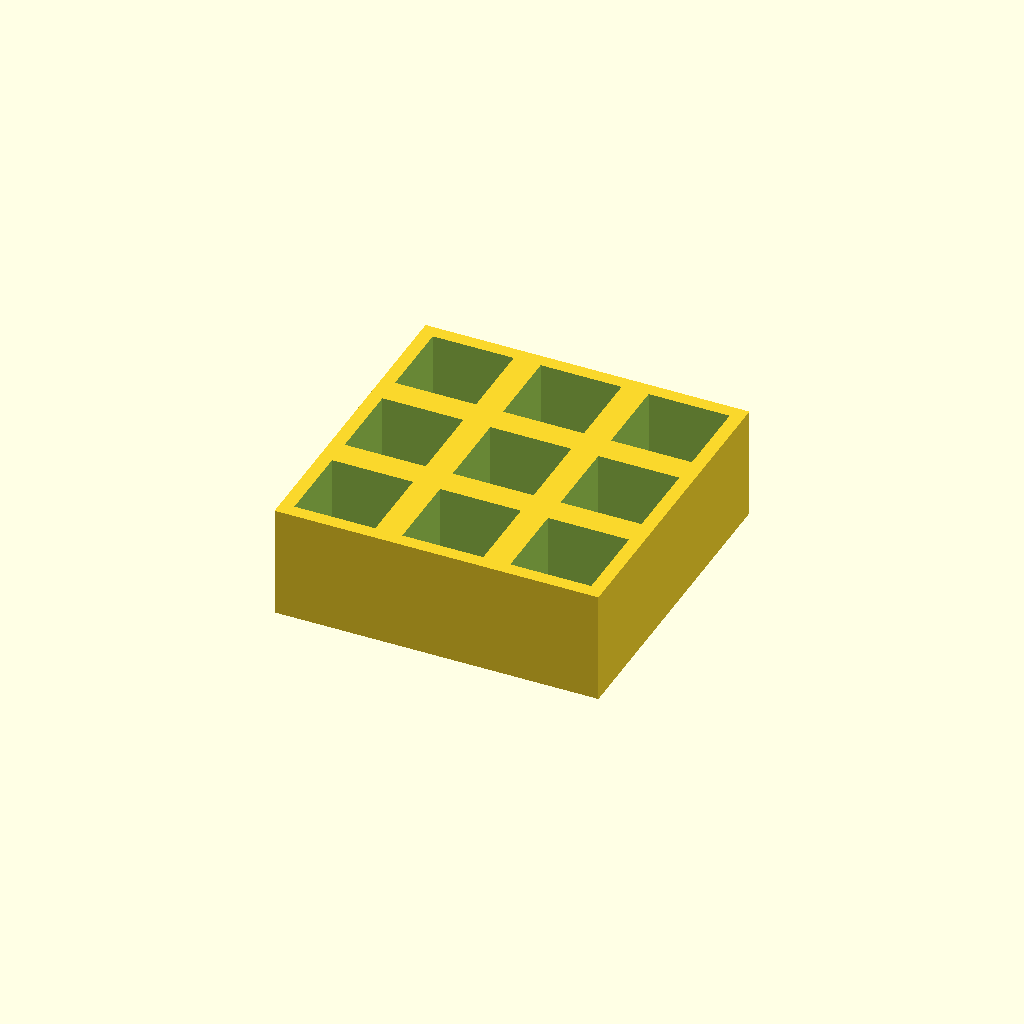
Cell 1 — every parameter at its default value.
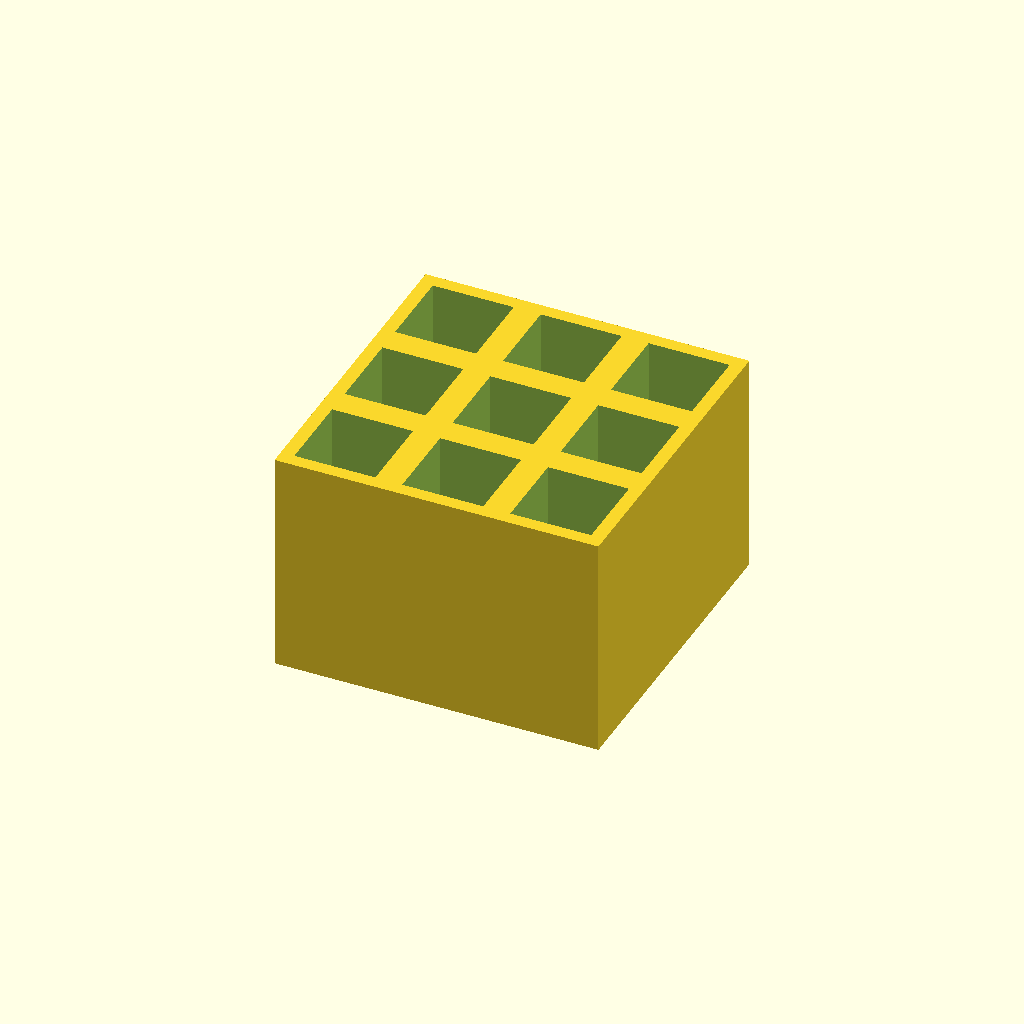
Cell 2 — thickness set to 50, the other parameters unchanged.
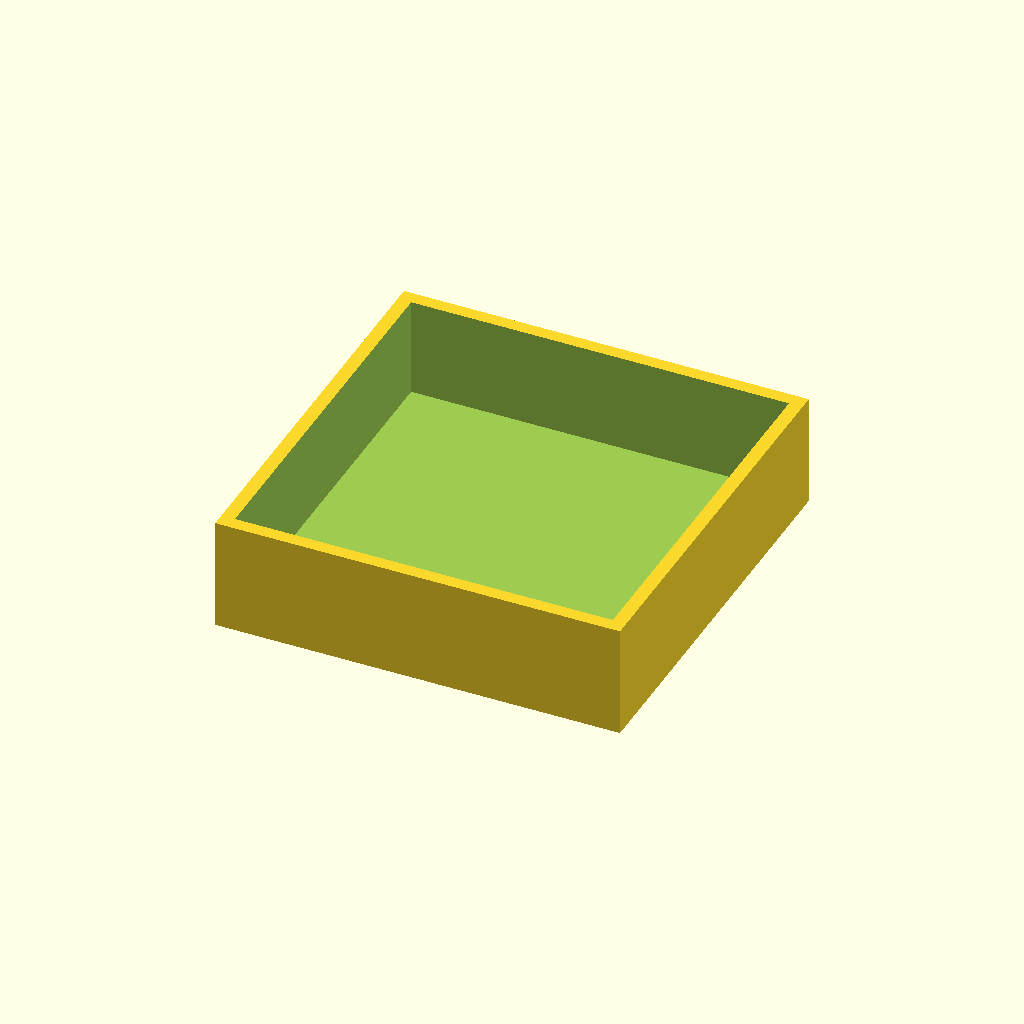
Cell 3 — pocket set to 36, the other parameters unchanged.
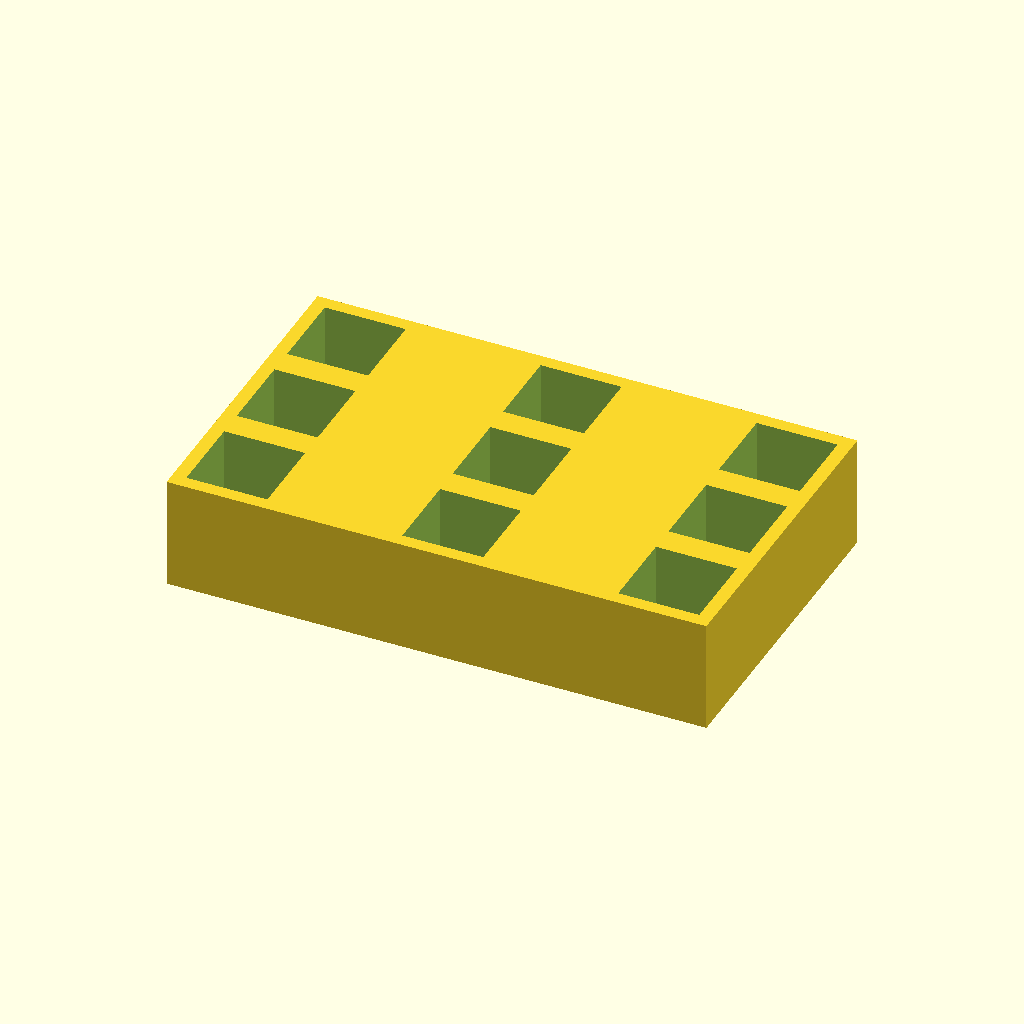
Cell 4 — pitch_x set to 48, the other parameters unchanged.
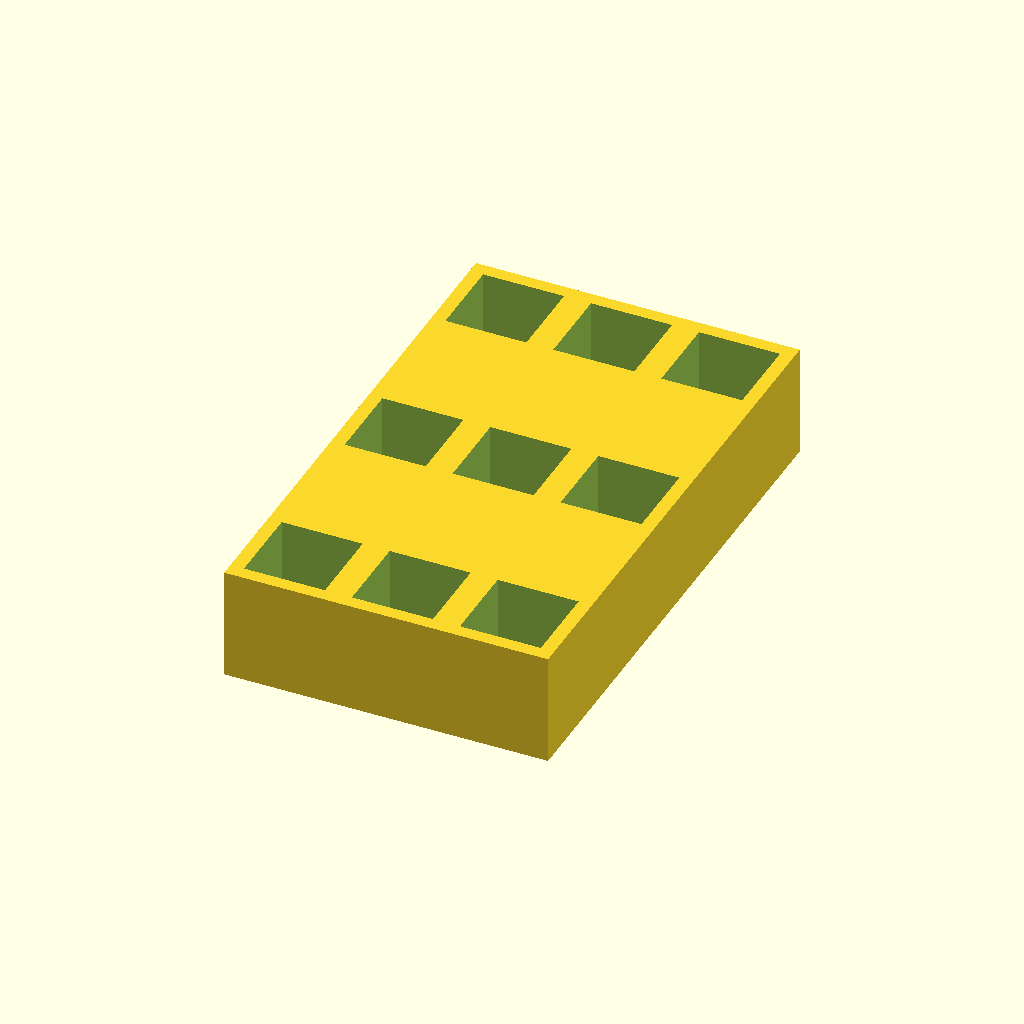
Cell 5: the same model with pitch_y = 48.
One fixed orthographic camera (rotation 55°, 0°, 25°; colour scheme Cornfield) for every cell.
Source of the model, optional_data/data/place1/pocketplates/part_0109.scad:
$fn = 32;

// ----------------------------------------------------------------------
// Pocket plate 72 x 72 x 25
// 3 x 3 pockets 18 mm square, 22 mm deep
// ----------------------------------------------------------------------

// --- parameters (mm) ---
thickness = 25;  // plate thickness
floor_t = 3;     // material left under each pocket
pocket = 18;     // pocket side length
pitch_x = 24;    // pocket pitch along X
pitch_y = 24;    // pocket pitch along Y
cols = 3;        // pockets per row
rows = 3;        // rows of pockets

// --- derived feature positions (mm) ---
depth = thickness - floor_t;        // = 22   pocket depth, down to the floor
span_x = (cols - 1) * pitch_x;      // = 48   distance between outer pockets
span_y = (rows - 1) * pitch_y;      // = 48   distance between outer pocket rows
origin_x = -span_x / 2;             // = -24   X of the first pocket
origin_y = -span_y / 2;             // = -24   Y of the first pocket
plate = [span_x + pocket + 6, span_y + pocket + 6, thickness];  // = [72, 72, 25]   overall size: pockets plus 3 mm of wall on each side
feature_centers = [
  [origin_x + 0 * pitch_x, origin_y + 0 * pitch_y],
  [origin_x + 1 * pitch_x, origin_y + 0 * pitch_y],
  [origin_x + 2 * pitch_x, origin_y + 0 * pitch_y],
  [origin_x + 0 * pitch_x, origin_y + 1 * pitch_y],
  [origin_x + 1 * pitch_x, origin_y + 1 * pitch_y],
  [origin_x + 2 * pitch_x, origin_y + 1 * pitch_y],
  [origin_x + 0 * pitch_x, origin_y + 2 * pitch_y],
  [origin_x + 1 * pitch_x, origin_y + 2 * pitch_y],
  [origin_x + 2 * pitch_x, origin_y + 2 * pitch_y]
];   // pocket centres, used verbatim by the cutter loop

// plate outline, then one pocket per centre in feature_centers
difference() {
  cube(plate, center = true);
  for (centre = feature_centers)
    translate([centre[0] - pocket / 2, centre[1] - pocket / 2, plate[2] / 2 - depth])
      cube([pocket, pocket, depth + 1]);  // centred on the declared pocket centre
}
Parameter table extracted from the source (name, type, default, range or options):
thickness: number, default 25
floor_t: number, default 3
pocket: number, default 18
pitch_x: number, default 24
pitch_y: number, default 24
cols: number, default 3
rows: number, default 3
